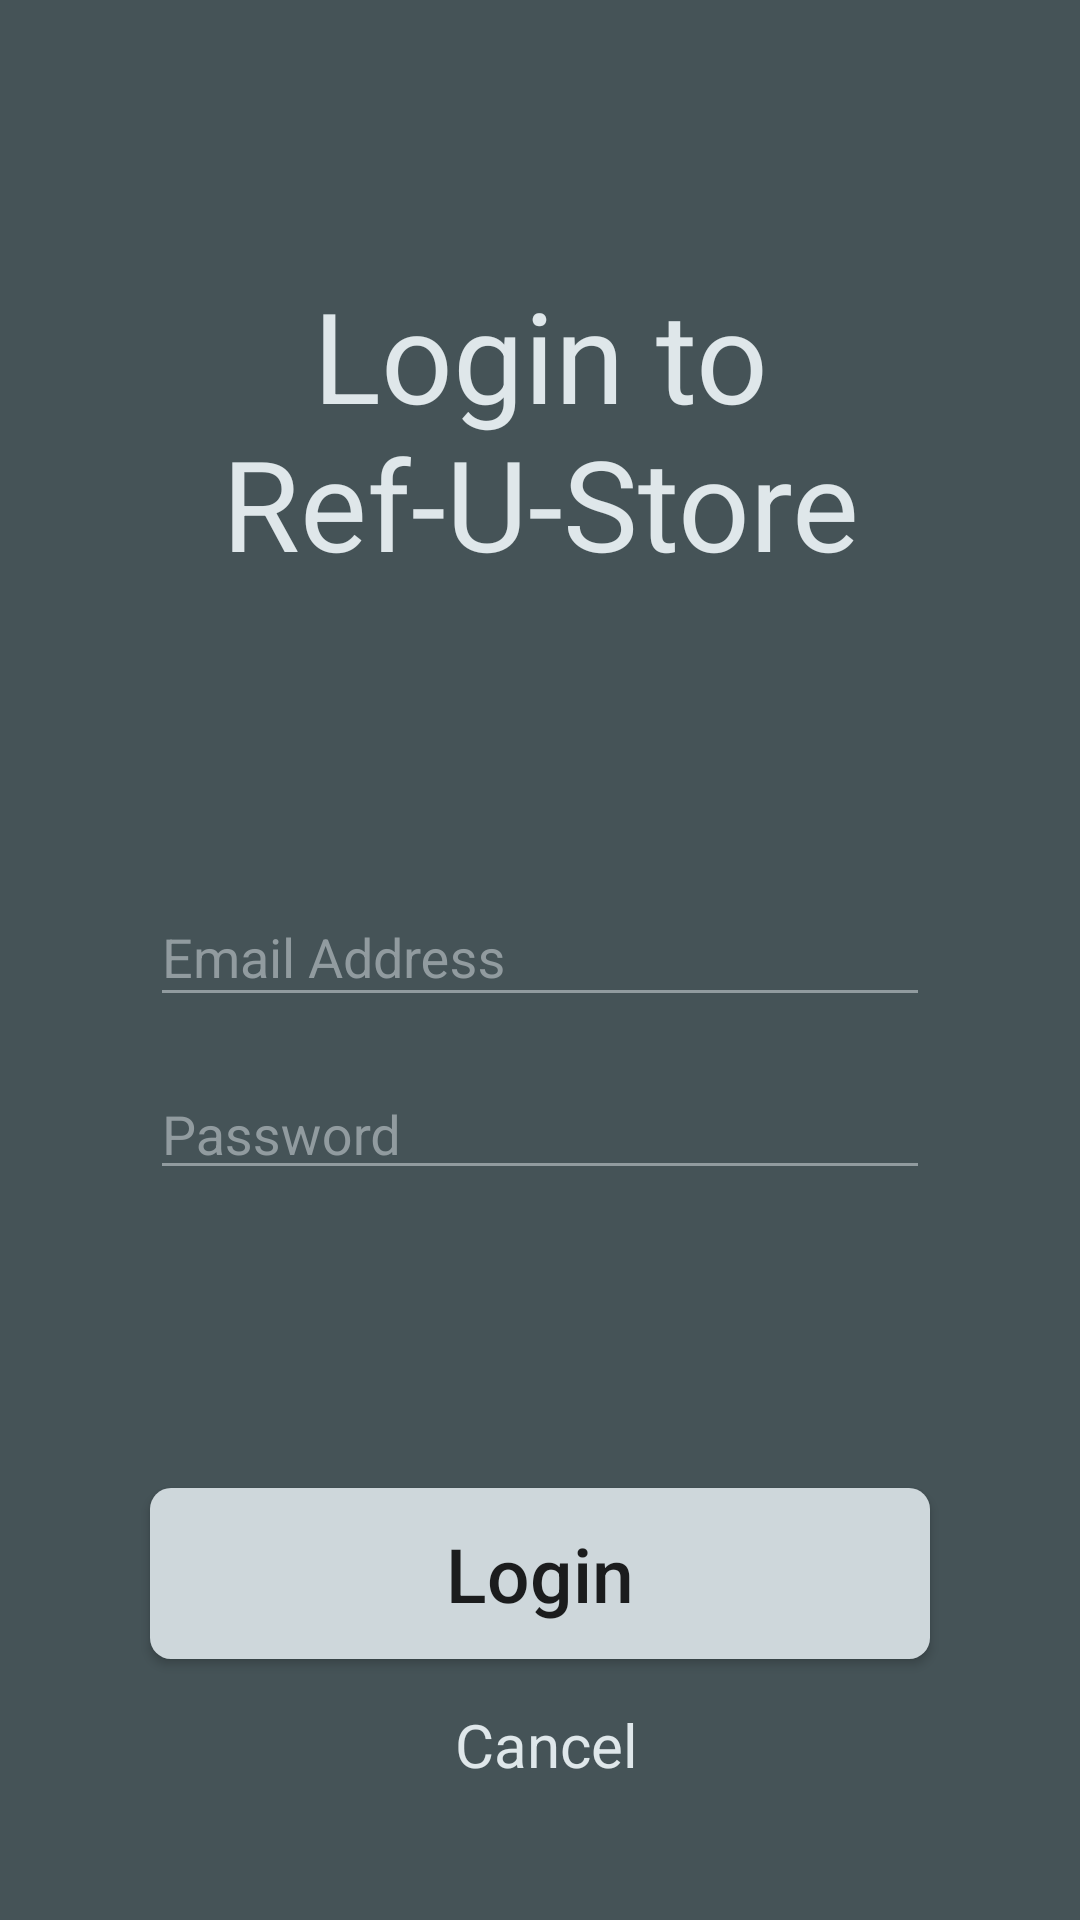

Write the Android layout XML for this screen, with the resource values it uses.
<!-- AndroidManifest.xml: activity theme Theme.AppCompat.Light.NoActionBar -->
<!-- res/layout/activity_login.xml -->
<android.support.constraint.ConstraintLayout xmlns:android="http://schemas.android.com/apk/res/android"
    xmlns:app="http://schemas.android.com/apk/res-auto"
    xmlns:tools="http://schemas.android.com/tools"
    android:layout_width="match_parent"
    android:layout_height="match_parent"
    android:background="@color/darkGreyPrimary"
    tools:context=".Activity.LoginActivity"
    android:focusable="true"
    android:focusableInTouchMode="true">

    <TextView
        android:id="@+id/loginText"
        android:layout_width="0dp"
        android:layout_height="105dp"
        android:layout_marginTop="90dp"
        android:gravity="center"
        android:text="@string/login_to_healthport"
        android:textAppearance="@style/TextAppearance.AppCompat.Medium"
        android:textColor="@color/text_color"
        android:textSize="@dimen/header_text_size"
        app:layout_constraintEnd_toEndOf="parent"
        app:layout_constraintStart_toStartOf="parent"
        app:layout_constraintTop_toTopOf="parent" />

    <android.support.constraint.ConstraintLayout
        android:layout_width="0dp"
        android:layout_height="wrap_content"
        android:layout_marginBottom="8dp"
        android:layout_marginTop="8dp"
        app:layout_constraintBottom_toTopOf="@+id/email_sign_in_button"
        app:layout_constraintEnd_toEndOf="parent"
        app:layout_constraintStart_toStartOf="parent"
        app:layout_constraintTop_toBottomOf="@+id/loginText">

        <android.support.design.widget.TextInputLayout
            android:id="@+id/emailView"
            android:layout_width="0dp"
            android:layout_height="55dp"
            android:layout_marginBottom="5dp"
            android:layout_marginEnd="50dp"
            android:layout_marginLeft="50dp"
            android:layout_marginRight="50dp"
            android:layout_marginStart="50dp"
            android:layout_marginTop="56dp"
            android:textColorHint="@color/hint_color"
            android:theme="@style/EditTextTheme"
            app:hintTextAppearance="@style/EditTextHoverHint"
            app:layout_constraintBottom_toTopOf="@+id/passwordView"
            app:layout_constraintEnd_toEndOf="parent"
            app:layout_constraintStart_toStartOf="parent">

            <android.support.design.widget.TextInputEditText
                android:id="@+id/email"
                android:layout_width="match_parent"
                android:layout_height="wrap_content"
                android:hint="@string/email_field"
                android:inputType="textEmailAddress"
                android:textColor="@color/text_color"
                android:textColorHint="@color/hint_color" />
        </android.support.design.widget.TextInputLayout>

        <android.support.design.widget.TextInputLayout
            android:id="@+id/passwordView"
            android:layout_width="0dp"
            android:layout_height="50dp"
            android:layout_marginBottom="8dp"
            android:layout_marginEnd="50dp"
            android:layout_marginLeft="50dp"
            android:layout_marginRight="50dp"
            android:layout_marginStart="50dp"
            android:textColorHint="@color/hint_color"
            android:theme="@style/EditTextTheme"
            app:hintTextAppearance="@style/EditTextHoverHint"
            app:layout_constraintBottom_toBottomOf="parent"
            app:layout_constraintEnd_toEndOf="parent"
            app:layout_constraintStart_toStartOf="parent">

            <android.support.design.widget.TextInputEditText
                android:id="@+id/password"
                android:layout_width="match_parent"
                android:layout_height="wrap_content"
                android:hint="@string/password_field"
                android:inputType="textPassword"
                android:textColor="@color/text_color"
                android:textColorHint="@color/hint_color" />
        </android.support.design.widget.TextInputLayout>

    </android.support.constraint.ConstraintLayout>

    <Button
        android:id="@+id/email_sign_in_button"
        android:layout_width="0dp"
        android:layout_height="@dimen/button_height"
        android:layout_marginBottom="15dp"
        android:layout_marginEnd="50dp"
        android:layout_marginLeft="50dp"
        android:layout_marginRight="50dp"
        android:layout_marginStart="50dp"
        android:background="@drawable/rounded_button"
        android:onClick="login"
        android:text="Login"
        android:textAllCaps="false"
        android:textSize="@dimen/button_text_size"
        app:layout_constraintBottom_toTopOf="@+id/textView"
        app:layout_constraintEnd_toEndOf="parent"
        app:layout_constraintStart_toStartOf="parent" />

    <TextView
        android:id="@+id/textView"
        android:layout_width="wrap_content"
        android:layout_height="wrap_content"
        android:layout_marginBottom="45dp"
        android:layout_marginEnd="171dp"
        android:layout_marginLeft="170dp"
        android:layout_marginRight="171dp"
        android:layout_marginStart="170dp"
        android:onClick="cancel"
        android:text="@android:string/cancel"
        android:textColor="@color/text_color"
        android:textSize="@dimen/cancel_text_size"
        app:layout_constraintBottom_toBottomOf="parent"
        app:layout_constraintEnd_toEndOf="parent"
        app:layout_constraintHorizontal_bias="0.444"
        app:layout_constraintStart_toStartOf="parent" />



</android.support.constraint.ConstraintLayout>
<!-- resources referenced by this layout -->
<resources>
  <color name="darkGreyPrimary">#455357</color>
  <color name="hint_color">#919b9f</color>
  <color name="text_color">#dfe7ea</color>
  <dimen name="button_height">57dp</dimen>
  <dimen name="button_text_size">25sp</dimen>
  <dimen name="cancel_text_size">20sp</dimen>
  <dimen name="header_text_size">42sp</dimen>
  <!-- drawable rounded_button (drawable) -->
  <?xml version="1.0" encoding="utf-8"?>
  <shape xmlns:android="http://schemas.android.com/apk/res/android"
      android:shape="rectangle">
  
      <corners android:radius="7dp"/>
      <solid android:color="@color/superLightGreyButtonColor"/>
      <padding
          android:bottom="2dp"
          android:left="2dp"
          android:right="2dp"
          android:top="2dp"/>
  
  </shape>
  <string name="email_field">Email Address</string>
  <string name="login_to_healthport">Login to\nRef-U-Store</string>
  <string name="password_field">Password</string>
  <style name="EditTextHoverHint" parent="@android:style/TextAppearance">
          <item name="android:textColor">@color/text_color</item>
          <item name="android:textSize">12sp</item>
      </style>
  <style name="EditTextTheme">
          <item name="colorControlNormal">@color/hint_color</item>
          <item name="android:colorControlActivated">@color/text_color</item>
          <item name="android:colorControlHighlight">@color/text_color</item>
      </style>
  <color name="superLightGreyButtonColor">#ced7db</color>
</resources>
